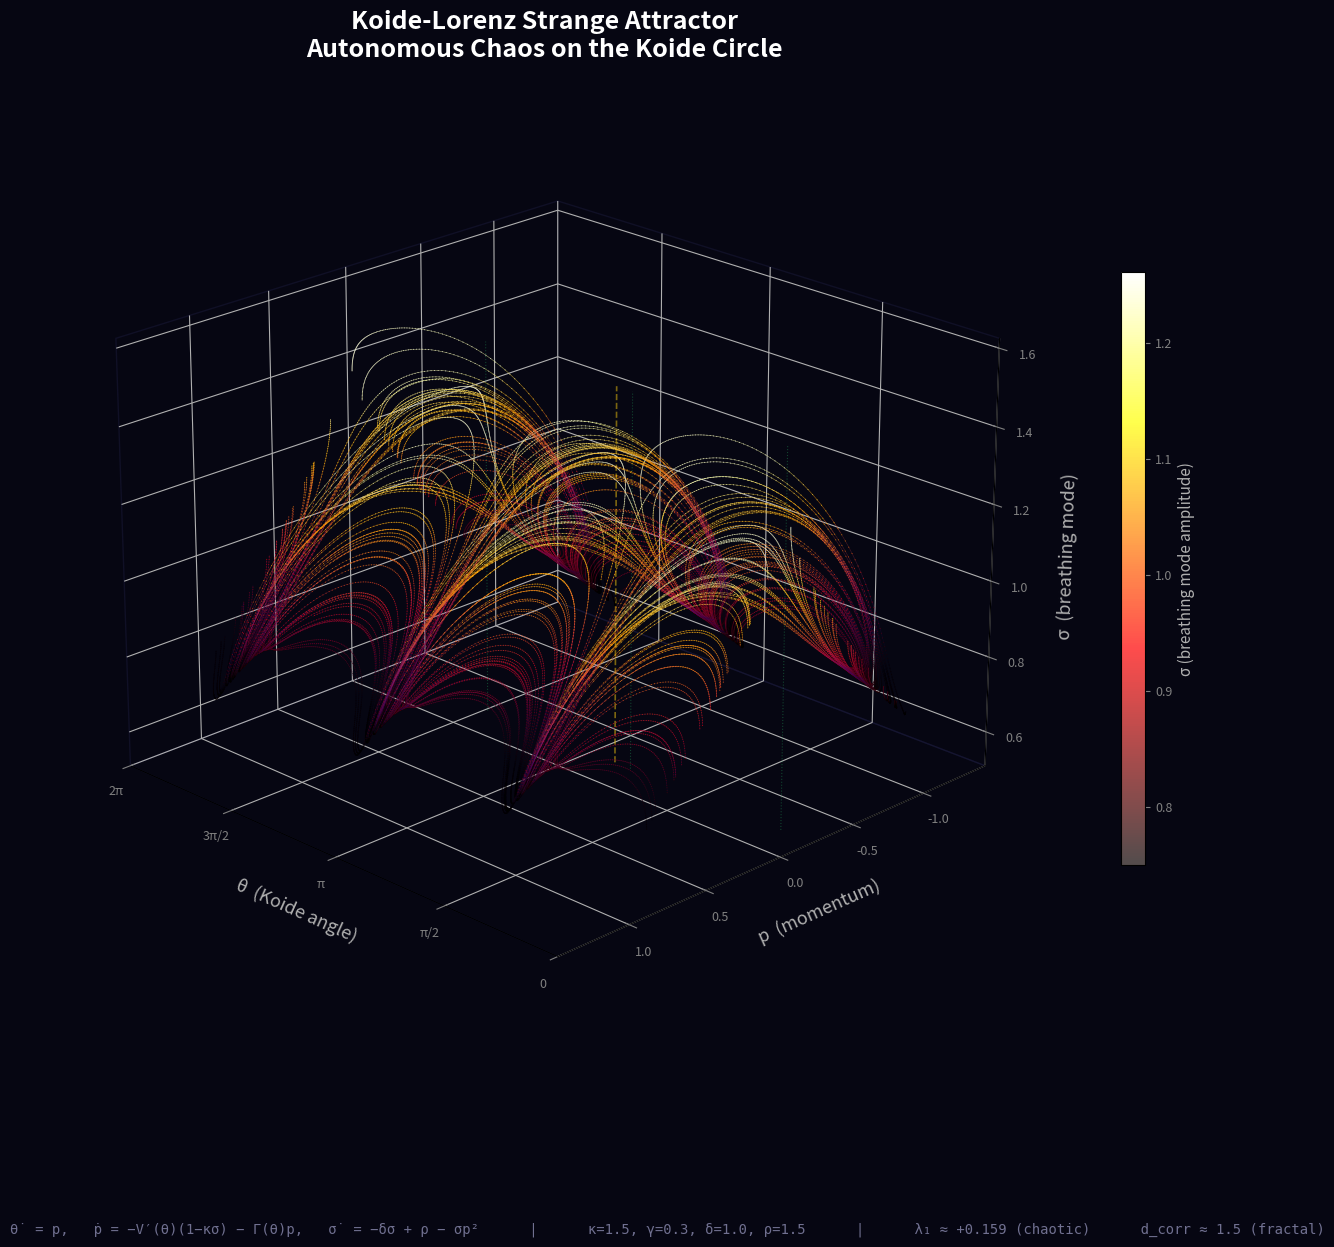

Recreate this plot in Python. (Note: this script raises an exception after producing the figure.)
#!/usr/bin/env python3
"""
Standalone visualization of the Koide-Lorenz strange attractor.

The autonomous 3D system on the Koide circle:
    θ̇ = p
    ṗ = -V'(θ)(1 - κσ) - Γ(θ)p
    σ̇ = -δσ + ρ - σp²

where V(θ) = ½ - (√2/2)cos(3θ) is the Borromean coupling potential.

Usage:
    python plot_koide_lorenz_attractor.py
"""

import numpy as np
from scipy.integrate import solve_ivp
import matplotlib
matplotlib.use('Agg')
import matplotlib.pyplot as plt
from mpl_toolkits.mplot3d.art3d import Line3DCollection

# ── Physical constants ────────────────────────────────────────────────
m_e_MeV = 0.51099895000
m_mu = 105.6583755
m_tau = 1776.86
S = np.sqrt(m_e_MeV) + np.sqrt(m_mu) + np.sqrt(m_tau)
theta_K = (6 * np.pi + 2) / 9

# ── Dynamics ──────────────────────────────────────────────────────────
def dV(th):
    return (3 * np.sqrt(2) / 2) * np.sin(3 * th)

def koide_lorenz(t, y, kappa, gamma_kl, delta, rho):
    th, p, sigma = y
    g = gamma_kl * (1 + 0.5 * np.cos(3 * th))
    d_th = p
    d_p = -dV(th) * (1 - kappa * sigma) - g * p
    d_sigma = -delta * sigma + rho - sigma * p**2
    return [d_th, d_p, d_sigma]

# ── Integrate ─────────────────────────────────────────────────────────
print("Integrating Koide-Lorenz system...")
kap, gam, delt, rh = 1.5, 0.3, 1.0, 1.5
y0 = [theta_K + 0.1, 0.3, rh / delt + 0.1]

# Long integration for dense coverage
sol = solve_ivp(
    lambda t, y: koide_lorenz(t, y, kap, gam, delt, rh),
    (0, 800), y0, t_eval=np.linspace(80, 800, 120000),
    rtol=1e-11, atol=1e-13, max_step=0.012)

th = sol.y[0] % (2 * np.pi)
p = sol.y[1]
sigma = sol.y[2]

print(f"  {len(th)} points on attractor")

# ── Figure ────────────────────────────────────────────────────────────
print("Rendering...")
bg = '#060612'
fig = plt.figure(figsize=(16, 14), facecolor=bg)
ax = fig.add_subplot(111, projection='3d')
ax.set_facecolor(bg)

# Build line segments colored by σ for smooth trails
points = np.array([th, p, sigma]).T.reshape(-1, 1, 3)
segments = np.concatenate([points[:-1], points[1:]], axis=1)

# Remove segments that wrap in θ
dth = np.abs(np.diff(th))
mask = dth < np.pi
segments = segments[mask]
sig_mid = ((sigma[:-1] + sigma[1:]) / 2)[mask]

# Normalize σ for colormap
sig_norm = (sig_mid - np.percentile(sigma, 3)) / (
    np.percentile(sigma, 97) - np.percentile(sigma, 3) + 1e-12)
sig_norm = np.clip(sig_norm, 0, 1)

# Use inferno for a vivid dark-to-bright palette
cmap = plt.cm.inferno
colors = cmap(sig_norm)
colors[:, 3] = 0.35  # base alpha

# Boost alpha for high-σ regions (bright breathing mode)
colors[:, 3] = np.where(sig_norm > 0.6, 0.65, colors[:, 3])

lc = Line3DCollection(segments, colors=colors, linewidths=0.4)
ax.add_collection3d(lc)

# Scatter overlay for bright structure highlights
step = 3
sc = ax.scatter(th[::step], p[::step], sigma[::step],
                s=0.6, c=sigma[::step], cmap='hot',
                alpha=0.7, edgecolors='none',
                vmin=np.percentile(sigma, 5),
                vmax=np.percentile(sigma, 95))

# Mark the three Z₃ wells as vertical ghost lines
for k in range(3):
    well_th = k * 2 * np.pi / 3
    z_lo, z_hi = sigma.min() - 0.1, sigma.max() + 0.1
    ax.plot([well_th, well_th], [0, 0], [z_lo, z_hi],
            color='#2ecc71', linewidth=0.8, linestyle=':', alpha=0.3)

# Mark Koide angle
z_lo, z_hi = sigma.min() - 0.1, sigma.max() + 0.1
ax.plot([theta_K, theta_K], [0, 0], [z_lo, z_hi],
        color='#f1c40f', linewidth=1.2, linestyle='--', alpha=0.5)

# Axis styling
ax.set_xlabel('θ  (Koide angle)', color='#b0b0b0', fontsize=13, labelpad=10)
ax.set_ylabel('p  (momentum)', color='#b0b0b0', fontsize=13, labelpad=10)
ax.set_zlabel('σ  (breathing mode)', color='#b0b0b0', fontsize=13, labelpad=10)
ax.tick_params(colors='#808080', labelsize=9)

ax.set_xlim(0, 2 * np.pi)
ax.set_xticks([0, np.pi/2, np.pi, 3*np.pi/2, 2*np.pi])
ax.set_xticklabels(['0', 'π/2', 'π', '3π/2', '2π'], fontsize=9)

# Pane styling
for pane in [ax.xaxis.pane, ax.yaxis.pane, ax.zaxis.pane]:
    pane.fill = False
    pane.set_edgecolor('#1a1a3a')

# Viewing angle — show the three-lobed structure
ax.view_init(elev=22, azim=135)

# Colorbar
cb = fig.colorbar(sc, ax=ax, shrink=0.55, pad=0.08, aspect=25)
cb.set_label('σ (breathing mode amplitude)', color='#b0b0b0', fontsize=11)
cb.ax.tick_params(colors='#808080', labelsize=9)

# Title
ax.set_title(
    'Koide-Lorenz Strange Attractor\n'
    'Autonomous Chaos on the Koide Circle',
    color='white', fontsize=18, fontweight='bold', pad=25)

# Subtitle annotation
fig.text(0.5, 0.02,
         f'θ̇ = p,   ṗ = −V′(θ)(1−κσ) − Γ(θ)p,   σ̇ = −δσ + ρ − σp²'
         f'      |      κ={kap}, γ={gam}, δ={delt}, ρ={rh}'
         f'      |      λ₁ ≈ +0.159 (chaotic)      d_corr ≈ 1.5 (fractal)',
         ha='center', color='#707090', fontsize=10, family='monospace')

outpath = '/home/<user>/repos/claude-prime/simulations/koide_lorenz_attractor.png'
fig.savefig(outpath, dpi=250, facecolor=bg, bbox_inches='tight')
print(f"Saved: {outpath}")
plt.close()
